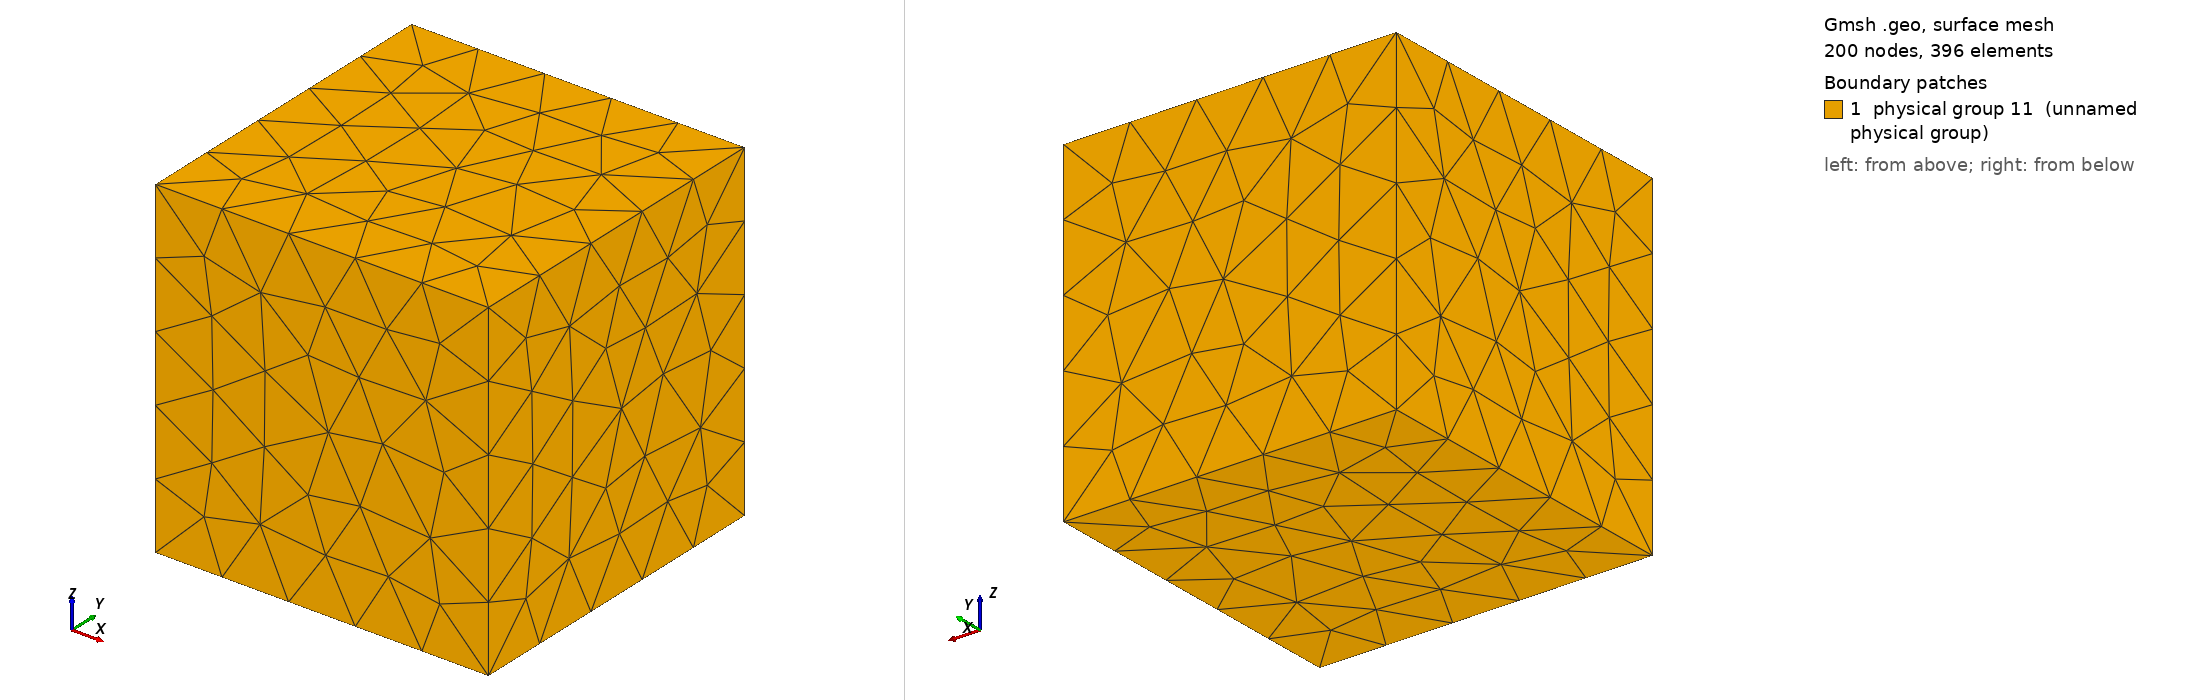

Gmsh geometry script, surface-meshed: 200 nodes, 396 surface elements. Boundary patches (legend numbers): 1 physical group 11 (unnamed physical group). Left view from above one corner, right view from below the opposite corner. Legend entries are the model's physical surfaces. The drawing asked Gmsh for element sizes between 1% and 20% of the model's largest extent; the script's own settings can give other sizes.

=== square_5m.geo (drawn) ===
SetFactory("OpenCASCADE");
Mesh.MshFileVersion = 2.2;

DefineConstant[
  lc = {0.0775, Name "Parameters/lc"}
];

Box(1) = {0.0, 0.0, 0.0, 5.0, 5.0, 5.0};

surfaces[] = Boundary{ Volume{1}; };
Physical Surface(11) = {surfaces[]}; // hard wall on all six faces
Physical Volume(1) = {1};

Mesh.Algorithm = 1;
Mesh.Algorithm3D = 1;
Mesh.Optimize = 1;
Mesh.CharacteristicLengthFromPoints = 0;
Mesh.CharacteristicLengthFromCurvature = 0;
Mesh.CharacteristicLengthExtendFromBoundary = 0;
Mesh.CharacteristicLengthMin = lc;
Mesh.CharacteristicLengthMax = lc;
